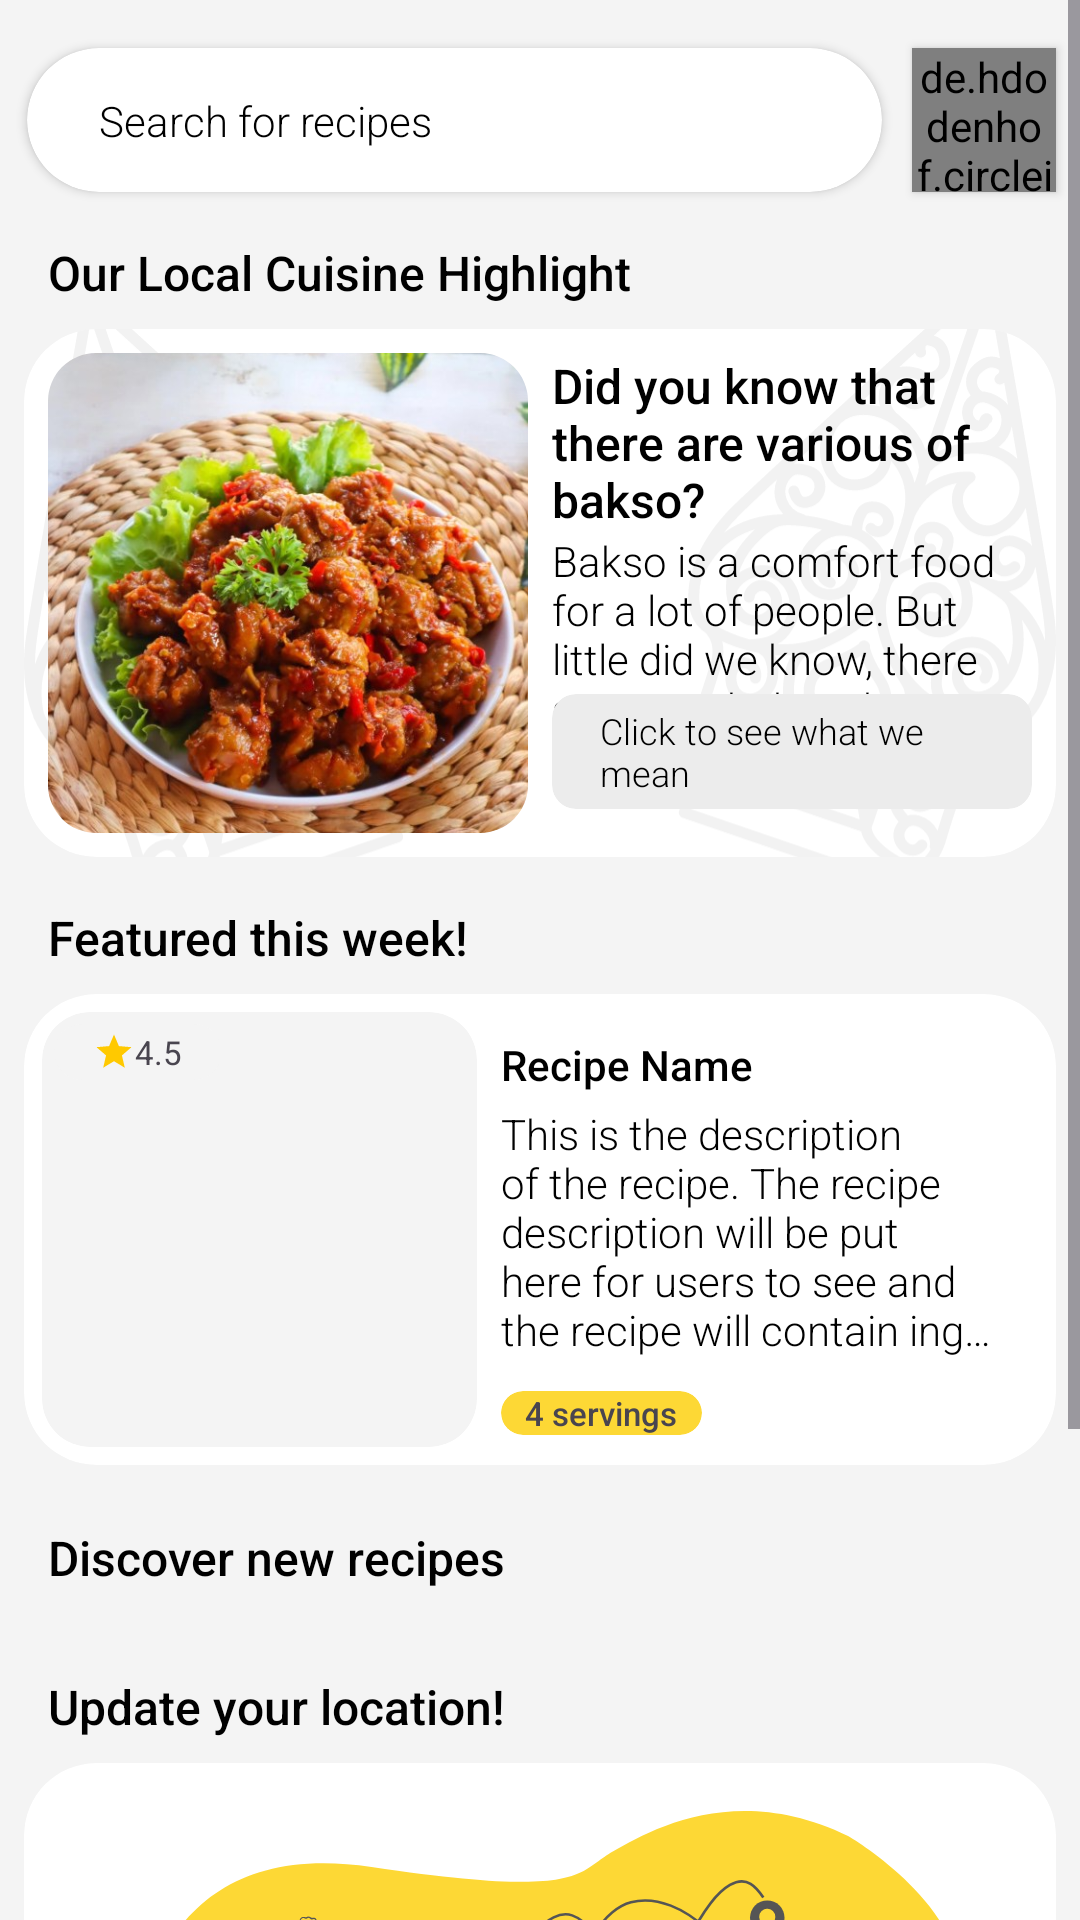

The Android layout XML behind this screen, and the referenced resources:
<!-- AndroidManifest.xml: application theme Theme.BahanbaKu -->
<!-- res/layout/fragment_home.xml -->
<?xml version="1.0" encoding="utf-8"?>
<ScrollView xmlns:android="http://schemas.android.com/apk/res/android"
    xmlns:app="http://schemas.android.com/apk/res-auto"
    xmlns:tools="http://schemas.android.com/tools"
    android:layout_width="match_parent"
    android:layout_height="match_parent">

    <androidx.constraintlayout.widget.ConstraintLayout
        android:layout_width="match_parent"
        android:layout_height="wrap_content">

        <TextView
            android:id="@+id/tv_label_update_location"
            style="@style/Text.Title.Medium"
            android:layout_width="wrap_content"
            android:layout_height="wrap_content"
            android:layout_marginTop="20dp"
            android:text="@string/update_your_location"
            app:layout_constraintStart_toStartOf="@id/tv_discover"
            app:layout_constraintTop_toBottomOf="@id/rv_discover_recipes" />

        <com.google.android.material.card.MaterialCardView
            android:id="@+id/card_location_container"
            android:layout_width="match_parent"
            android:layout_height="wrap_content"
            android:layout_marginHorizontal="8dp"
            android:layout_marginTop="8dp"
            android:backgroundTint="@color/pure_white"
            app:cardCornerRadius="24dp"
            app:layout_constraintTop_toBottomOf="@id/tv_label_update_location"
            app:strokeWidth="0dp">

            <androidx.constraintlayout.widget.ConstraintLayout
                android:layout_width="match_parent"
                android:layout_height="wrap_content">

                <ImageView
                    android:id="@+id/img_location_illustration"
                    android:layout_width="match_parent"
                    android:layout_height="wrap_content"
                    android:layout_marginHorizontal="32dp"
                    android:layout_marginTop="16dp"
                    android:adjustViewBounds="true"
                    android:scaleType="fitXY"
                    android:src="@drawable/ic_illustration_location"
                    app:layout_constraintTop_toTopOf="parent" />

                <TextView
                    android:id="@+id/tv_update_location_description"
                    style="@style/Text.Title.Medium"
                    android:layout_width="match_parent"
                    android:layout_height="wrap_content"
                    android:layout_marginHorizontal="32dp"
                    android:layout_marginTop="8dp"
                    android:text="@string/text_our_service_uses_location"
                    android:textAlignment="center"
                    android:textColor="@color/secondary"
                    app:layout_constraintTop_toBottomOf="@id/img_location_illustration" />

                <Button
                    android:id="@+id/btn_get_location"
                    style="@style/Widget.Material3.Button.ElevatedButton.Icon"
                    android:layout_width="0dp"
                    android:layout_height="wrap_content"
                    android:layout_marginStart="8dp"
                    android:layout_marginTop="8dp"
                    android:layout_marginEnd="8dp"
                    android:layout_marginBottom="8dp"
                    android:backgroundTint="@color/primary"
                    android:text="@string/update_location"
                    android:textColor="@color/black"
                    app:icon="@drawable/ic_baseline_location_on_24"
                    app:iconTint="@color/black"
                    app:layout_constraintBottom_toBottomOf="parent"
                    app:layout_constraintEnd_toEndOf="parent"
                    app:layout_constraintStart_toStartOf="parent"
                    app:layout_constraintTop_toBottomOf="@id/tv_update_location_description" />
            </androidx.constraintlayout.widget.ConstraintLayout>

        </com.google.android.material.card.MaterialCardView>

        <androidx.cardview.widget.CardView
            android:id="@+id/card_search"
            android:layout_width="0dp"
            android:layout_height="48dp"
            android:layout_marginStart="9dp"
            android:layout_marginTop="16dp"
            android:layout_marginEnd="10dp"
            android:background="@drawable/dr_edittext_primary"
            android:clickable="true"
            android:focusable="true"
            android:foreground="?android:attr/selectableItemBackground"
            android:queryHint="Search a recipe"
            app:cardCornerRadius="24dp"
            app:layout_constraintEnd_toStartOf="@+id/img_profile"
            app:layout_constraintStart_toStartOf="parent"
            app:layout_constraintTop_toTopOf="parent"
            app:queryHint="@string/search_for_recipes" />

        <ImageView
            android:id="@+id/img_search_icon"
            android:layout_width="wrap_content"
            android:layout_height="wrap_content"
            android:layout_marginStart="16dp"
            android:elevation="2dp"
            android:src="@drawable/ic_baseline_search_24"
            app:layout_constraintBottom_toBottomOf="@id/card_search"
            app:layout_constraintStart_toStartOf="@id/card_search"
            app:layout_constraintTop_toTopOf="@id/card_search" />

        <TextView
            style="@style/Text.Body.Medium"
            android:layout_width="0dp"
            android:layout_height="wrap_content"
            android:layout_marginStart="8dp"
            android:elevation="2dp"
            android:text="@string/search_for_recipes"
            app:layout_constraintBottom_toBottomOf="@id/img_search_icon"
            app:layout_constraintStart_toEndOf="@id/img_search_icon"
            app:layout_constraintTop_toTopOf="@id/img_search_icon" />

        <de.hdodenhof.circleimageview.CircleImageView
            android:id="@+id/img_profile"
            android:layout_width="48dp"
            android:layout_height="48dp"
            android:layout_marginEnd="8dp"
            android:elevation="2dp"
            android:src="@color/primary"
            app:layout_constraintBottom_toBottomOf="@id/card_search"
            app:layout_constraintEnd_toEndOf="parent"
            app:layout_constraintTop_toTopOf="@id/card_search" />

        <TextView
            android:id="@+id/tv_featured"
            style="@style/Text.Title.Medium"
            android:layout_width="wrap_content"
            android:layout_height="wrap_content"
            android:layout_marginStart="16dp"
            android:layout_marginTop="16dp"
            android:text="@string/featured_this_week"
            app:layout_constraintStart_toStartOf="parent"
            app:layout_constraintTop_toBottomOf="@id/card_food_highlight" />

        
        <include
            android:id="@+id/card_featured"
            layout="@layout/item_featured_recipe"
            android:layout_width="0dp"
            android:layout_height="wrap_content"
            android:layout_marginHorizontal="8dp"
            android:layout_marginTop="8dp"
            app:layout_constraintEnd_toEndOf="parent"
            app:layout_constraintStart_toStartOf="parent"
            app:layout_constraintTop_toBottomOf="@id/tv_featured" />

        <TextView
            android:id="@+id/tv_highlighted_food"
            style="@style/Text.Title.Medium"
            android:layout_width="wrap_content"
            android:layout_height="wrap_content"
            android:layout_marginStart="16dp"
            android:layout_marginTop="16dp"
            android:text="@string/our_local_cuisine_highlight"
            app:layout_constraintStart_toStartOf="parent"
            app:layout_constraintTop_toBottomOf="@id/card_search" />

        
        <include
            android:id="@+id/card_food_highlight"
            layout="@layout/item_local_food_highlight"
            android:layout_width="0dp"
            android:layout_height="wrap_content"
            android:layout_marginHorizontal="8dp"
            android:layout_marginTop="8dp"
            app:layout_constraintEnd_toEndOf="parent"
            app:layout_constraintStart_toStartOf="parent"
            app:layout_constraintTop_toBottomOf="@id/tv_highlighted_food" />
        

        <TextView
            android:id="@+id/tv_discover"
            style="@style/Text.Title.Medium"
            android:layout_width="wrap_content"
            android:layout_height="wrap_content"
            android:layout_marginStart="16dp"
            android:layout_marginTop="20dp"
            android:text="@string/discover_new_recipes"
            app:layout_constraintStart_toStartOf="parent"
            app:layout_constraintTop_toBottomOf="@+id/card_featured" />

        <androidx.recyclerview.widget.RecyclerView
            android:id="@+id/rv_discover_recipes"
            android:layout_width="wrap_content"
            android:layout_height="wrap_content"
            android:layout_marginTop="8dp"
            android:orientation="horizontal"
            app:layoutManager="androidx.recyclerview.widget.LinearLayoutManager"
            app:layout_constraintStart_toStartOf="parent"
            app:layout_constraintTop_toBottomOf="@+id/tv_discover"
            tools:listitem="@layout/item_recipe_home" />

        <ProgressBar
            android:id="@+id/progress_bar"
            style="@style/ProgressBar"
            android:layout_width="wrap_content"
            android:layout_height="wrap_content"
            app:layout_constraintBottom_toBottomOf="parent"
            app:layout_constraintEnd_toEndOf="parent"
            app:layout_constraintStart_toStartOf="parent"
            app:layout_constraintTop_toTopOf="parent" />
    </androidx.constraintlayout.widget.ConstraintLayout>
</ScrollView>
<!-- res/layout/item_featured_recipe.xml (included above) -->
<?xml version="1.0" encoding="utf-8"?>
<com.google.android.material.card.MaterialCardView xmlns:android="http://schemas.android.com/apk/res/android"
    xmlns:app="http://schemas.android.com/apk/res-auto"
    xmlns:tools="http://schemas.android.com/tools"
    android:id="@+id/card_featured"
    android:clickable="true"
    android:focusable="true"
    app:strokeWidth="0dp"
    app:strokeColor="#E0E0E0"
    android:foreground="?android:attr/selectableItemBackground"
    android:backgroundTint="@color/pure_white"
    android:layout_width="wrap_content"
    android:layout_height="wrap_content"
    android:layout_marginStart="14dp"
    android:layout_marginEnd="2dp"
    android:layout_marginVertical="2dp"
    app:cardCornerRadius="24dp">

    <androidx.constraintlayout.widget.ConstraintLayout
        android:layout_width="320dp"
        android:layout_height="wrap_content"
        android:layout_margin="6dp">

        <com.google.android.material.card.MaterialCardView
            android:id="@+id/card_img"
            android:layout_width="wrap_content"
            android:layout_height="wrap_content"
            app:cardCornerRadius="16dp"
            app:strokeWidth="0dp"
            app:strokeColor="#E0E0E0"
            app:layout_constraintStart_toStartOf="parent"
            app:layout_constraintTop_toTopOf="parent">

            <ImageView
                android:id="@+id/img_recipe"
                android:layout_width="145dp"
                android:layout_height="145dp"
                android:scaleType="centerCrop"
                tools:srcCompat="@tools:sample/avatars" />
        </com.google.android.material.card.MaterialCardView>

        <include
            android:id="@+id/rating"
            layout="@layout/item_rating"
            android:layout_width="wrap_content"
            android:layout_height="wrap_content"
            android:layout_marginStart="4dp"
            android:layout_marginTop="4dp"
            app:layout_constraintStart_toStartOf="@+id/card_img"
            app:layout_constraintTop_toTopOf="@id/card_img" />

        <TextView
            android:id="@+id/tv_recipe"
            android:layout_width="0dp"
            android:layout_height="wrap_content"
            android:layout_marginStart="8dp"
            android:layout_marginEnd="8dp"
            android:layout_marginTop="8dp"
            app:layout_constraintEnd_toEndOf="parent"
            style="@style/Text.Title.Small"
            android:text="@string/recipe_name"
            app:layout_constraintStart_toEndOf="@+id/card_img"
            app:layout_constraintTop_toTopOf="@+id/card_img" />

        <TextView
            android:id="@+id/tv_recipe_description"
            style="@style/Text.Body.Medium"
            android:layout_width="0dp"
            android:layout_height="0dp"
            android:layout_marginTop="4dp"
            android:layout_marginBottom="8dp"
            android:ellipsize="end"
            android:maxLines="5"
            android:text="@string/placeholder_recipe_description"
            app:layout_constraintBottom_toTopOf="@+id/card_servings"
            app:layout_constraintEnd_toEndOf="parent"
            app:layout_constraintStart_toStartOf="@id/tv_recipe"
            app:layout_constraintTop_toBottomOf="@id/tv_recipe" />

        <com.google.android.material.card.MaterialCardView
            android:id="@+id/card_servings"
            android:layout_width="wrap_content"
            android:layout_height="wrap_content"
            app:strokeWidth="0dp"
            android:layout_marginVertical="4dp"
            android:backgroundTint="@color/primary"
            app:cardCornerRadius="8dp"
            app:layout_constraintBottom_toBottomOf="@id/card_img"
            app:layout_constraintStart_toStartOf="@id/tv_recipe_description">

            <TextView
                android:id="@+id/tv_servings"
                android:layout_width="wrap_content"
                android:layout_height="wrap_content"
                android:layout_marginHorizontal="8dp"
                android:fontFamily="sans-serif-medium"
                android:text="@string/placeholder_servings"
                android:textSize="11sp" />
        </com.google.android.material.card.MaterialCardView>
    </androidx.constraintlayout.widget.ConstraintLayout>

</com.google.android.material.card.MaterialCardView>
<!-- res/layout/item_local_food_highlight.xml (included above) -->
<?xml version="1.0" encoding="utf-8"?>
<com.google.android.material.card.MaterialCardView xmlns:android="http://schemas.android.com/apk/res/android"
    android:layout_width="match_parent"
    app:strokeWidth="0dp"
    android:id="@+id/card_local_highlight"
    android:backgroundTint="@color/pure_white"
    android:layout_height="wrap_content"
    xmlns:app="http://schemas.android.com/apk/res-auto"
    app:cardCornerRadius="24dp">

    <androidx.constraintlayout.widget.ConstraintLayout
        android:layout_width="match_parent"
        android:layout_height="wrap_content"
        android:backgroundTint="@color/pure_white">

        <ImageView
            android:layout_width="match_parent"
            android:layout_height="0dp"
            app:layout_constraintTop_toTopOf="parent"
            app:layout_constraintBottom_toBottomOf="parent"
            android:scaleType="centerCrop"
            android:src="@drawable/ic_illustration_indonesian_tribal"/>

        <com.google.android.material.card.MaterialCardView
            android:id="@+id/card_img"
            android:layout_width="wrap_content"
            android:layout_height="wrap_content"
            app:cardCornerRadius="16dp"
            android:layout_marginTop="8dp"
            android:layout_marginStart="8dp"
            app:layout_constraintBottom_toBottomOf="parent"
            android:layout_marginBottom="8dp"
            app:strokeWidth="0dp"
            app:strokeColor="#E0E0E0"
            app:layout_constraintStart_toStartOf="parent"
            app:layout_constraintTop_toTopOf="parent">

            <ImageView
                android:id="@+id/img_food"
                android:layout_width="160dp"
                android:layout_height="160dp"
                android:scaleType="centerCrop"
                android:src="@drawable/image_bakso_mercon"/>
        </com.google.android.material.card.MaterialCardView>

        <TextView
            android:id="@+id/tv_title"
            android:layout_width="0dp"
            android:layout_height="wrap_content"
            style="@style/Text.Title.Medium"
            app:layout_constraintStart_toEndOf="@id/card_img"
            app:layout_constraintTop_toTopOf="@id/card_img"
            android:layout_marginStart="8dp"
            android:layout_marginEnd="8dp"
            app:layout_constraintEnd_toEndOf="parent"
            android:text="@string/did_you_know_various_bakso"
            />

        <TextView
            android:id="@+id/tv_description"
            android:layout_width="0dp"
            android:layout_height="wrap_content"
            style="@style/Text.Body.Medium"
            android:fontFamily="sans-serif-light"
            app:layout_constraintStart_toStartOf="@id/tv_title"
            app:layout_constraintTop_toBottomOf="@id/tv_title"
            app:layout_constraintEnd_toEndOf="@id/tv_title"
            android:text="@string/did_you_know_bakso_desc"
            />

        <com.google.android.material.card.MaterialCardView
            android:id="@+id/card_servings"
            android:layout_width="0dp"
            android:layout_height="wrap_content"
            android:backgroundTint="@color/container_secondary"
            app:cardCornerRadius="8dp"
            app:strokeWidth="0dp"
            android:layout_marginEnd="8dp"
            android:layout_marginBottom="8dp"
            app:layout_constraintBottom_toBottomOf="@id/card_img"
            app:layout_constraintStart_toStartOf="@id/tv_description"
            app:layout_constraintEnd_toEndOf="parent">

            <TextView
                android:id="@+id/tv_click"
                android:layout_width="wrap_content"
                android:layout_height="wrap_content"
                android:layout_marginHorizontal="16dp"
                android:layout_marginVertical="4dp"
                style="@style/Text.Body.Small"
                android:text="@string/click_to_see_what_we_mean"/>

        </com.google.android.material.card.MaterialCardView>
    </androidx.constraintlayout.widget.ConstraintLayout>

</com.google.android.material.card.MaterialCardView>
<!-- res/layout/item_recipe_home.xml (included above) -->
<?xml version="1.0" encoding="utf-8"?>
<com.google.android.material.card.MaterialCardView xmlns:android="http://schemas.android.com/apk/res/android"
    xmlns:app="http://schemas.android.com/apk/res-auto"
    xmlns:tools="http://schemas.android.com/tools"
    android:id="@+id/card_recipe"
    android:layout_width="182dp"
    app:strokeWidth="0dp"
    app:strokeColor="#E0E0E0"
    android:layout_height="wrap_content"
    android:backgroundTint="@color/pure_white"
    android:layout_marginVertical="2dp"
    android:layout_marginStart="8dp"
    android:clickable="true"
    android:focusable="true"
    android:foreground="?android:attr/selectableItemBackground"
    app:cardCornerRadius="16dp">

    <androidx.constraintlayout.widget.ConstraintLayout
        android:layout_width="match_parent"
        android:layout_height="wrap_content"
        android:layout_margin="4dp">


        <com.google.android.material.card.MaterialCardView
            android:id="@+id/card_img"
            android:layout_width="wrap_content"
            android:layout_height="wrap_content"
            app:cardCornerRadius="16dp"
            app:strokeWidth="0dp"
            app:strokeColor="#E0E0E0"
            app:layout_constraintEnd_toEndOf="parent"
            app:layout_constraintStart_toStartOf="parent"
            app:layout_constraintTop_toTopOf="parent">

            <ImageView
                android:id="@+id/img_recipe"
                android:layout_width="172dp"
                android:layout_height="172dp"
                android:scaleType="centerCrop"
                tools:srcCompat="@tools:sample/avatars" />
        </com.google.android.material.card.MaterialCardView>

        <include
            android:id="@+id/rating"
            layout="@layout/item_rating"
            android:layout_width="wrap_content"
            android:layout_height="wrap_content"
            android:layout_marginStart="4dp"
            android:layout_marginTop="4dp"
            app:layout_constraintStart_toStartOf="@+id/card_img"
            app:layout_constraintTop_toTopOf="@id/card_img" />

        <TextView
            android:id="@+id/tv_recipe"
            style="@style/Text.Title.Small"
            android:layout_width="0dp"
            android:layout_height="wrap_content"
            android:layout_marginStart="6dp"
            android:layout_marginTop="5dp"
            android:ellipsize="end"
            android:maxLines="1"
            android:text="@string/recipe_name"
            app:layout_constraintEnd_toEndOf="parent"
            app:layout_constraintStart_toStartOf="@+id/card_img"
            app:layout_constraintTop_toBottomOf="@+id/card_img" />

        <TextView
            android:id="@+id/tv_recipe_description"
            style="@style/Text.Body.Small"
            android:layout_width="0dp"
            android:layout_height="wrap_content"
            android:ellipsize="end"
            android:maxLines="1"
            android:text="@string/placeholder_recipe_description"
            app:layout_constraintEnd_toEndOf="parent"
            app:layout_constraintStart_toStartOf="@id/tv_recipe"
            app:layout_constraintTop_toBottomOf="@id/tv_recipe" />


        <androidx.cardview.widget.CardView
            android:id="@+id/card_servings"
            android:layout_width="wrap_content"
            android:layout_height="wrap_content"
            android:layout_marginVertical="4dp"
            android:backgroundTint="@color/primary"
            app:cardCornerRadius="8dp"
            app:layout_constraintBottom_toBottomOf="parent"
            app:layout_constraintStart_toStartOf="@id/tv_recipe_description"
            app:layout_constraintTop_toBottomOf="@id/tv_recipe_description">

            <TextView
                android:id="@+id/tv_servings"
                android:layout_width="wrap_content"
                android:layout_height="wrap_content"
                android:layout_marginHorizontal="8dp"
                android:fontFamily="sans-serif-medium"
                android:text="@string/placeholder_servings"
                android:textSize="11sp" />
        </androidx.cardview.widget.CardView>
    </androidx.constraintlayout.widget.ConstraintLayout>

</com.google.android.material.card.MaterialCardView>
<!-- res/layout/item_rating.xml (included above) -->
<?xml version="1.0" encoding="utf-8"?>
<com.google.android.material.card.MaterialCardView xmlns:android="http://schemas.android.com/apk/res/android"
    android:layout_width="wrap_content"
    android:layout_height="wrap_content"
    android:layout_margin="2dp"
    android:backgroundTint="@color/white"
    app:strokeWidth="0dp"
    app:strokeColor="#E0E0E0"
    xmlns:app="http://schemas.android.com/apk/res-auto"
    app:cardCornerRadius="16dp">

    <LinearLayout
        android:layout_width="56dp"
        android:layout_height="wrap_content"
        android:paddingVertical="2dp"
        android:orientation="horizontal"
        android:gravity="center">

        <ImageView
            android:layout_width="14dp"
            android:layout_height="14dp"
            android:src="@drawable/ic_baseline_star_24"/>

        <TextView
            android:id="@+id/tv_rating"
            android:layout_width="wrap_content"
            android:layout_height="wrap_content"
            android:text="@string/placeholder_rating"
            android:textSize="11sp"
            />
    </LinearLayout>

</com.google.android.material.card.MaterialCardView>
<!-- resources referenced by this layout -->
<resources>
  <color name="black">#FF000000</color>
  <color name="container_secondary">#ECECEC</color>
  <color name="primary">#FDD835</color>
  <color name="pure_white">#FFFFFF</color>
  <color name="secondary">#555555</color>
  <color name="white">#F4F4F4</color>
  <!-- drawable dr_edittext_primary (drawable) -->
  <?xml version="1.0" encoding="utf-8"?>
  <shape xmlns:android="http://schemas.android.com/apk/res/android"
      android:shape="rectangle">
  
      <solid
          android:color="@color/white"/>
  
      <stroke
          android:width="1dp"
          android:color="#E0E0E0"
          />
  
      <corners
          android:radius="24dp"/>
  </shape>
  <!-- drawable ic_baseline_star_24 (drawable) -->
  <vector android:height="24dp" android:tint="#FFC900"
      android:viewportHeight="24" android:viewportWidth="24"
      android:width="24dp" xmlns:android="http://schemas.android.com/apk/res/android">
      <path android:fillColor="@android:color/white" android:pathData="M12,17.27L18.18,21l-1.64,-7.03L22,9.24l-7.19,-0.61L12,2 9.19,8.63 2,9.24l5.46,4.73L5.82,21z"/>
  </vector>
  <string name="click_to_see_what_we_mean">Click to see what we mean</string>
  <string name="did_you_know_bakso_desc">Bakso is a comfort food for a lot of people. But little did we know, there are more bakso than we thought.Wanna know?</string>
  <string name="did_you_know_various_bakso">Did you know that there are various of bakso?</string>
  <string name="discover_new_recipes">Discover new recipes</string>
  <string name="featured_this_week">Featured this week!</string>
  <string name="our_local_cuisine_highlight">Our Local Cuisine Highlight</string>
  <string name="placeholder_rating">4.5</string>
  <string name="placeholder_recipe_description">This is the description of the recipe. The recipe description will be put here for users to see and the recipe will contain ingredients below this</string>
  <string name="placeholder_servings">4 servings</string>
  <string name="recipe_name">Recipe Name</string>
  <string name="search_for_recipes">Search for recipes</string>
  <string name="text_our_service_uses_location">Our service uses location to get the best ingredients prices for you :)</string>
  <string name="update_location">Update Location</string>
  <string name="update_your_location">Update your location!</string>
  <style name="ProgressBar">
          <item name="android:visibility">invisible</item>
      </style>
  <style name="Text.Body.Medium">
          <item name="android:textSize">14sp</item>
          <item name="fontFamily">sans-serif-light</item>
      </style>
  <style name="Text.Body.Small">
          <item name="android:textSize">12sp</item>
          <item name="fontFamily">sans-serif-light</item>
      </style>
  <style name="Text.Title.Medium">
          <item name="android:textSize">16sp</item>
      </style>
  <style name="Text.Title.Small">
          <item name="android:textSize">14sp</item>
      </style>
  <style name="ActionBar" parent="Widget.Material3.Light.ActionBar.Solid">
          <item name="background">@color/white</item>
      </style>
  <style name="Widget.App.BottomNavigationView" parent="Widget.Material3.BottomNavigationView">
          <item name="materialThemeOverlay">@style/ThemeOverlay.App.BottomNavigationView</item>
      </style>
  <style name="ThemeOverlay.App.BottomNavigationView" parent="">
          <item name="colorSurface">@color/primary_lighter</item>
          <item name="colorOnSurfaceVariant">@color/primary</item>
      </style>
  <color name="primary_lighter">#FFEB3B</color>
</resources>
